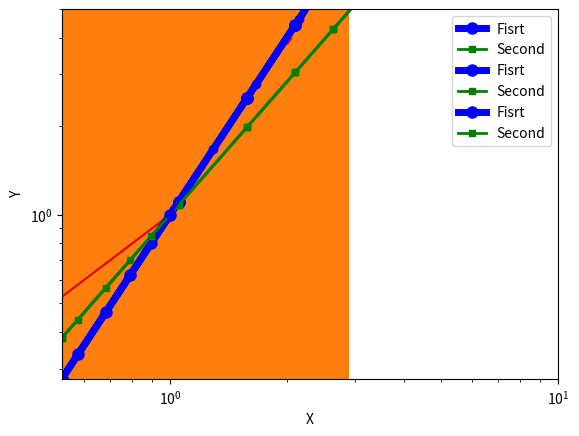
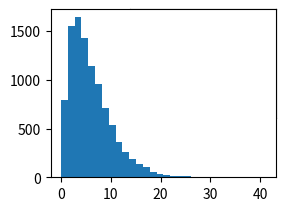

Source code (Python) for these figures, in order: (Note: this script raises an exception after producing the figures.)
import matplotlib.pyplot as plt
import numpy as np
print(plt.plot([0,1,4,9,16]))
#plt.show()

x = np.linspace(0,10,20)   #LINEAR VECTOR , STARTING = 0 , ENDING = 10 , 20 POINTS
y1 = x**2.0
y2 = x**1.5
#plt.plot(x,y1,"bo-")   third argument secifies appearance of plot  , blue , circle and straight line
plt.plot(x,y1,"bo-", linewidth = 5, markersize = 8)
plt.plot(x,y2,"gs-", linewidth = 2, markersize = 4)   # green and solid
plt.show()

plt.plot([0,1,2],[0,1,4],"rd-")
plt.show()


import matplotlib.pyplot as plt
import numpy as np

x = np.linspace(0,10,20)   #LINEAR VECTOR , STARTING = 0 , ENDING = 10 , 20 POINTS
y1 = x**2.0
y2 = x**1.5
#plt.plot(x,y1,"bo-")   third argument secifies appearance of plot  , blue , circle and straight line
plt.plot(x,y1,"bo-", linewidth = 5, markersize = 8, label= "Fisrt")
plt.plot(x,y2,"gs-", linewidth = 2, markersize = 4, label = "Second")   # green and solid
plt.xlabel("X")
plt.ylabel("Y")
plt.axis([-0.5,10,-5,5])  #(xmin,xmax,ymin,ymax)
plt.legend(loc = "upper right")
plt.show()
plt.savefig("myfirstplot.png")

x = np.linspace(0,10,20)   #LINEAR VECTOR , STARTING = 0 , ENDING = 10 , 20 POINTS
y1 = x**2.0
y2 = x**1.5
#plt.plot(x,y1,"bo-")   third argument secifies appearance of plot  , blue , circle and straight line
plt.loglog(x,y1,"bo-", linewidth = 5, markersize = 8, label= "Fisrt")
plt.loglog(x,y2,"gs-", linewidth = 2, markersize = 4, label = "Second")   # green and solid
plt.xlabel("X")
plt.ylabel("Y")
plt.axis([-0.5,10,-5,5])  #(xmin,xmax,ymin,ymax)
plt.legend(loc = "upper right")
plt.show()
plt.savefig("myfirstplot.png")

x = np.linspace(-1,1,20)   #LINEAR VECTOR , STARTING = 0 , ENDING = 10 , 20 POINTS
y1 = x**2.0
y2 = x**1.5
#plt.plot(x,y1,"bo-")   third argument secifies appearance of plot  , blue , circle and straight line
plt.loglog(x,y1,"bo-", linewidth = 5, markersize = 8, label= "Fisrt")
plt.loglog(x,y2,"gs-", linewidth = 2, markersize = 4, label = "Second")   # green and solid
plt.xlabel("X")
plt.ylabel("Y")
plt.axis([-0.5,10,-5,5])  #(xmin,xmax,ymin,ymax)
plt.legend(loc = "upper right")
plt.show()
plt.savefig("myfirstplot.png")


import matplotlib.pyplot as plt
import numpy as np

x = np.logspace(0,1,10)
y = x**2
plt.loglog(x,y,"bo-")
plt.show()

x = np.random.normal(size=1000)
plt.hist(x,bins=np.linspace(-5,5,20))
plt.show()

import matplotlib.pyplot as plt
import numpy as np

y = np.random.gamma(2,3,10000)

plt.figure()
plt.subplot(3,3,3)
plt.hist(y,bins=20)
plt.show()
plt.subplot(222)
plt.hist(y, normed = True, bins = 30)
plt.show()
plt.subplot(223)
plt.hist(y, cumulative = True, bins =  30)
plt.show()
plt.subplot(224)
plt.hist(y, cumulative = True, bins =  30, normed = True, histtype="step")